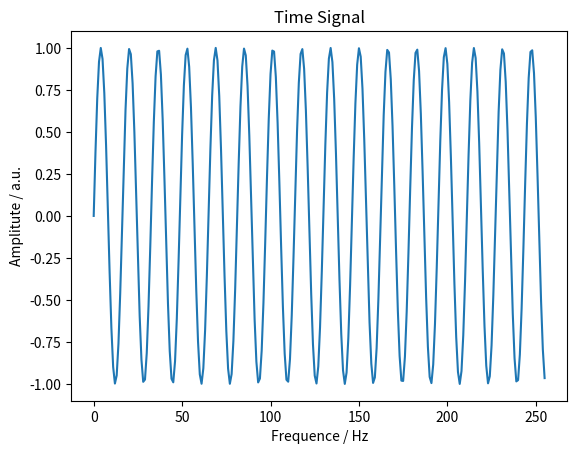
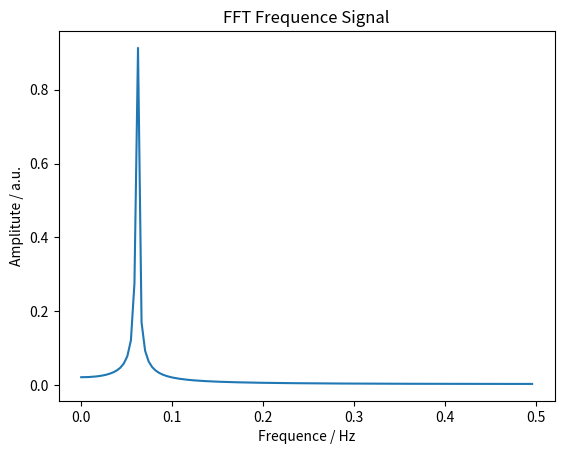
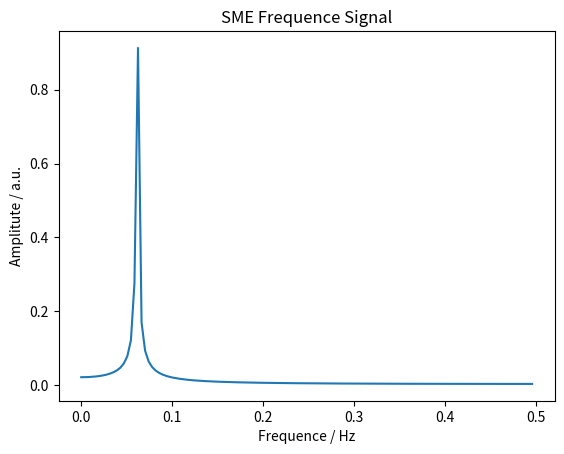

These charts were generated, in order, by the following Python code:
import os
import numpy as np
import matplotlib.pyplot as plt
from scipy.fft import fft

def outer_product_(u, v):
    m = np.zeros((u.shap[0], v.shape[0]))
    for i in range(u.shape[0]):
        for j in range(v.shape[0]):
            m[i,j] = u[i]*v[j]
    return m

def add_(u,v):
    if u.shape != v.shape[0]:
        ValueError('input vectors are not in the same size')
    m = np.zeros(u.shape[0])
    for i in range(u.shape[0]):
        m[i] = u[i] + v[i]
    return m

def ft_plot(ft_x, x, t, ft_type):
    if type(ft_x) == list:
        ft_x = np.array(ft_x)
    amp_x = abs(ft_x)/len(x)*2 # 纵坐标变换
    amp = amp_x[0:int(len(x)/2)] # 选取前半段计算结果
    label_x = np.arange(int(len(x)/2)) # 生成频率坐标
    fs = 1/(t[2]-t[1]) # 计算采样频率
    fre = label_x /len(x)*fs # 频率坐标变换
    pha = np.unwrap(np.angle(ft_x)) # 计算相位角并去除2pi跃变
    
    if not os.path.exists('figures'):
        os.mkdir('figures')
    plt.figure()
    plt.plot(t,x)
    plt.title('Time Signal')
    plt.xlabel('Frequence / Hz')
    plt.ylabel('Amplitute / a.u.')
    plt.savefig(os.path.join('figures', 'Time_Signal.png'))
    plt.close()

    plt.figure()
    plt.plot(fre,amp)
    plt.title('{} Frequence Signal'.format(ft_type))
    plt.xlabel('Frequence / Hz')
    plt.ylabel('Amplitute / a.u.')
    plt.savefig(os.path.join('figures', '{}_Frequence_Signal.png'.format(ft_type)))
    plt.close()

def demo(x):
    x = np.array(x)
    N = x.shape[0]
    t = np.arange(N)
    # generate sine data
    # t = np.linspace(0, 5*np.pi, N)
    # x = np.sin(2*np.pi*t)
    # traditional fft
    fft_x = fft(x)
    # SME FFT
    sme_x = FFT_pack().FFT(x, N, False)    
    # plot
    ft_plot(fft_x, x, t, 'FFT')
    ft_plot(sme_x, x, t, 'SME')

"""
@Author: Sam
@Function: Fast Fourier Transform
@Time: 2020.02.22 16:00
"""
from cmath import sin, cos, pi

class FFT_pack():
    def __init__(self, _list=[], N=0):  # _list 是传入的待计算的离散序列，N是序列采样点数，对于本方法，点数必须是2^n才可以得到正确结果
        self.list = _list  # 初始化数据
        self.N = N
        self.total_m = 0  # 序列的总层数
        self._reverse_list = []  # 位倒序列表
        self.output =  []  # 计算结果存储列表
        self._W = []  # 系数因子列表
        for _ in range(len(self.list)):
            self._reverse_list.append(self.list[self._reverse_pos(_)])
        self.output = self._reverse_list.copy()
        for _ in range(self.N):
            self._W.append((cos(2 * pi / N) - sin(2 * pi / N) * 1j) ** _)  # 提前计算W值，降低算法复杂度

    def _reverse_pos(self, num) -> int:  # 得到位倒序后的索引
        out = 0
        bits = 0
        _i = self.N
        data = num
        while (_i != 0):
            _i = _i // 2
            bits += 1
        for i in range(bits - 1):
            out = out << 1
            out |= (data >> i) & 1
        self.total_m = bits - 1
        return out

    def FFT(self, _list, N, abs=True) -> list:  # 计算给定序列的傅里叶变换结果，返回一个列表，结果是没有经过归一化处理的
        """参数abs=True表示输出结果是否取得绝对值"""
        self.__init__(_list, N)
        for m in range(self.total_m):
            _split = self.N // 2 ** (m + 1)
            num_each = self.N // _split
            for _ in range(_split):
                for __ in range(num_each // 2):
                    temp = self.output[_ * num_each + __]
                    temp2 = self.output[_ * num_each + __ + num_each // 2] * self._W[__ * 2 ** (self.total_m - m - 1)]
                    self.output[_ * num_each + __] = (temp + temp2)
                    self.output[_ * num_each + __ + num_each // 2] = (temp - temp2)
        if abs == True:
            for _ in range(len(self.output)):
                self.output[_] = self.output[_].__abs__()
        return self.output

    def FFT_normalized(self, _list, N) -> list:  # 计算给定序列的傅里叶变换结果，返回一个列表，结果经过归一化处理
        self.FFT(_list, N)
        max = 0   # 存储元素最大值
        for _ in range(len(self.output)):
            if max < self.output[_]:
                max = self.output[_]
        for _ in range(len(self.output)):
            self.output[_] /= max
        return self.output

    def IFFT(self, _list, N) -> list:  # 计算给定序列的傅里叶逆变换结果，返回一个列表
        self.__init__(_list, N)
        for _ in range(self.N):
            self._W[_] = (cos(2 * pi / N) - sin(2 * pi / N) * 1j) ** (-_)
        for m in range(self.total_m):
            _split = self.N // 2 ** (m + 1)
            num_each = self.N // _split
            for _ in range(_split):
                for __ in range(num_each // 2):
                    temp = self.output[_ * num_each + __]
                    temp2 = self.output[_ * num_each + __ + num_each // 2] * self._W[__ * 2 ** (self.total_m - m - 1)]
                    self.output[_ * num_each + __] = (temp + temp2)
                    self.output[_ * num_each + __ + num_each // 2] = (temp - temp2)
        for _ in range(self.N):  # 根据IFFT计算公式对所有计算列表中的元素进行*1/N的操作
            self.output[_] /= self.N
            self.output[_] = self.output[_].__abs__()
        return self.output

    def DFT(self, _list, N) -> list:  # 计算给定序列的离散傅里叶变换结果，算法复杂度较大，返回一个列表，结果没有经过归一化处理
        self.__init__(_list, N)
        origin = self.list.copy()
        for i in range(self.N):
            temp = 0
            for j in range(self.N):
                temp += origin[j] * (((cos(2 * pi / self.N) - sin(2 * pi / self.N) * 1j)) ** (i * j))
            self.output[i] = temp.__abs__()
        return self.output


if __name__ == '__main__':
    # x = [1, 2, 3, 4, 5, 6, 7, 8, 0, 0, 0, 0, 0, 0, 0, 0]
    N = 256
    t = np.linspace(0, 5*np.pi, N)
    x = np.sin(2*np.pi*t)
    demo(x)
